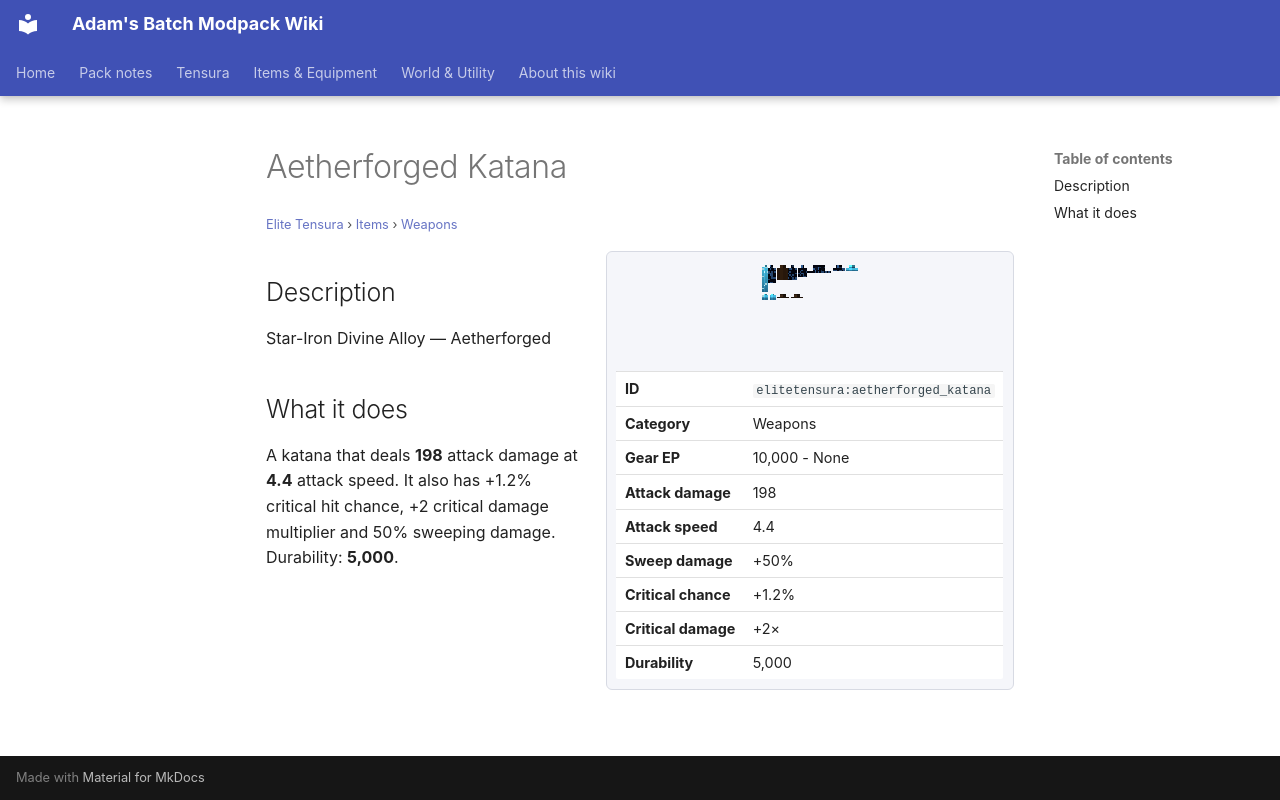

repository: Proteus-Nell/Adams-Batch-MC-Modpack-Wiki · page: elite-tensura/items/weapons/aetherforged-katana/index.html · generator: mkdocs

# Aetherforged Katana

<small>[Elite Tensura](../../index.md) &rsaquo; [Items](../index.md) &rsaquo; [Weapons](index.md)</small>

<div class="infobox" markdown>

![Aetherforged Katana](../../../assets/icons/elitetensura/item/aetherforged_katana.png)

| | |
|---|---|
| **ID** | `elitetensura:aetherforged_katana` |
| **Category** | Weapons |
| **Gear EP** | 10,000 - None |
| **Attack damage** | 198 |
| **Attack speed** | 4.4 |
| **Sweep damage** | +50% |
| **Critical chance** | +1.2% |
| **Critical damage** | +2× |
| **Durability** | 5,000 |

</div>

## Description

Star-Iron Divine Alloy — Aetherforged

## What it does

A katana that deals **198** attack damage at **4.4** attack speed. It also has +1.2% critical hit chance, +2 critical damage multiplier and 50% sweeping damage. Durability: **5,000**.
